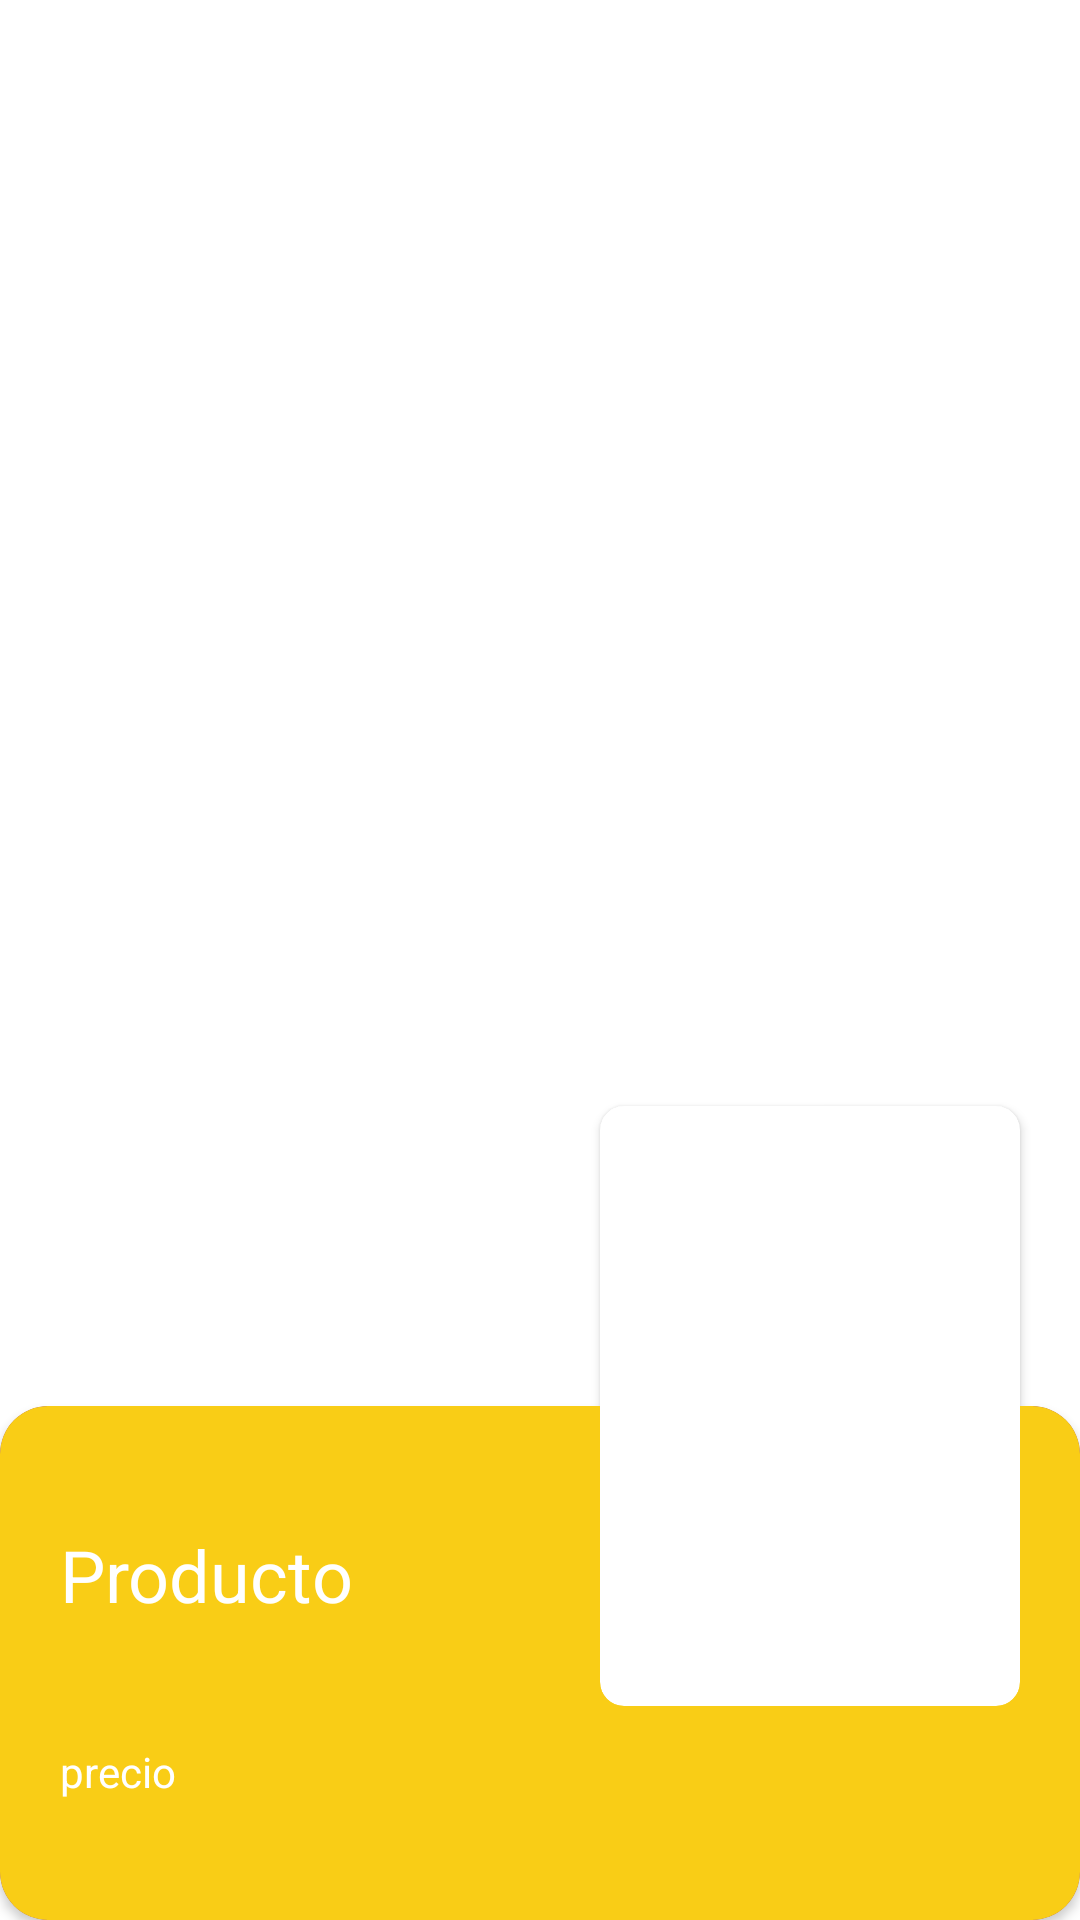

Layout XML and referenced resources for this Android screen:
<!-- AndroidManifest.xml: application theme Theme.Design.NoActionBar -->
<!-- res/layout/activity_product_detail.xml -->
<?xml version="1.0" encoding="utf-8"?>
<androidx.constraintlayout.widget.ConstraintLayout xmlns:android="http://schemas.android.com/apk/res/android"
    xmlns:app="http://schemas.android.com/apk/res-auto"
    xmlns:tools="http://schemas.android.com/tools"
    android:layout_width="match_parent"
    android:layout_height="match_parent"
    android:background="#FFFFFF"
    tools:context=".ProductDetail">

    <ImageView
        android:id="@+id/backgroundImageView"
        android:layout_width="wrap_content"
        android:layout_height="wrap_content"
        android:contentDescription="image"
        android:scaleType="fitStart"
        app:layout_constraintBottom_toBottomOf="parent"
        app:layout_constraintEnd_toEndOf="parent"
        app:layout_constraintStart_toStartOf="parent"
        app:layout_constraintTop_toTopOf="parent"
        app:srcCompat="@drawable/fondodebienvenida" />

    <androidx.cardview.widget.CardView
        android:id="@+id/cardView2"
        android:layout_width="match_parent"
        android:layout_height="wrap_content"
        app:cardBackgroundColor="@color/purple_500"
        app:cardCornerRadius="16dp"
        app:cardMaxElevation="0dp"
        app:layout_constraintBottom_toBottomOf="parent"
        app:layout_constraintEnd_toEndOf="parent"
        app:layout_constraintStart_toStartOf="parent">

        <LinearLayout
            android:layout_width="match_parent"
            android:layout_height="match_parent"
            android:background="#F9CD16"
            android:orientation="vertical">

            <TextView
                android:id="@+id/nameTextView"
                android:layout_width="match_parent"
                android:layout_height="wrap_content"
                android:layout_marginStart="20dp"
                android:layout_marginLeft="20dp"
                android:layout_marginTop="40dp"
                android:layout_marginEnd="180dp"
                android:layout_marginRight="180dp"
                android:layout_marginBottom="32dp"
                android:text="Producto"
                android:textColor="@color/white"
                android:textSize="24sp" />

            <TextView
                android:id="@+id/descriptionTextView"
                android:layout_width="match_parent"
                android:layout_height="wrap_content"
                android:layout_marginStart="20dp"
                android:layout_marginLeft="20dp"
                android:layout_marginTop="8dp"
                android:layout_marginEnd="20dp"
                android:layout_marginRight="20dp"
                android:layout_marginBottom="40dp"
                android:text="precio"
                android:textColor="@color/white" />
        </LinearLayout>
    </androidx.cardview.widget.CardView>

    <androidx.cardview.widget.CardView
        android:layout_width="140dp"
        android:layout_height="200dp"
        android:layout_marginEnd="20dp"
        android:layout_marginRight="20dp"
        app:cardCornerRadius="8dp"
        app:cardMaxElevation="0dp"
        app:layout_constraintBottom_toTopOf="@+id/cardView2"
        app:layout_constraintEnd_toEndOf="parent"
        app:layout_constraintTop_toTopOf="@+id/cardView2">

        <ImageView
            android:id="@+id/posterImgeView"
            android:layout_width="wrap_content"
            android:layout_height="wrap_content"
            android:contentDescription="imagen"
            android:scaleType="fitXY"
            app:srcCompat="@drawable/fondodebienvenida" />
    </androidx.cardview.widget.CardView>
</androidx.constraintlayout.widget.ConstraintLayout>
<!-- resources referenced by this layout -->
<resources>
  <color name="purple_500">#FF6200EE</color>
  <color name="white">#FFFFFFFF</color>
  <!-- drawable fondodebienvenida: png bitmap (drawable, 551605 bytes) -->
  <style name="Theme.Design.NoActionBar" parent="android:Theme.Material.Light.NoActionBar" />
</resources>
